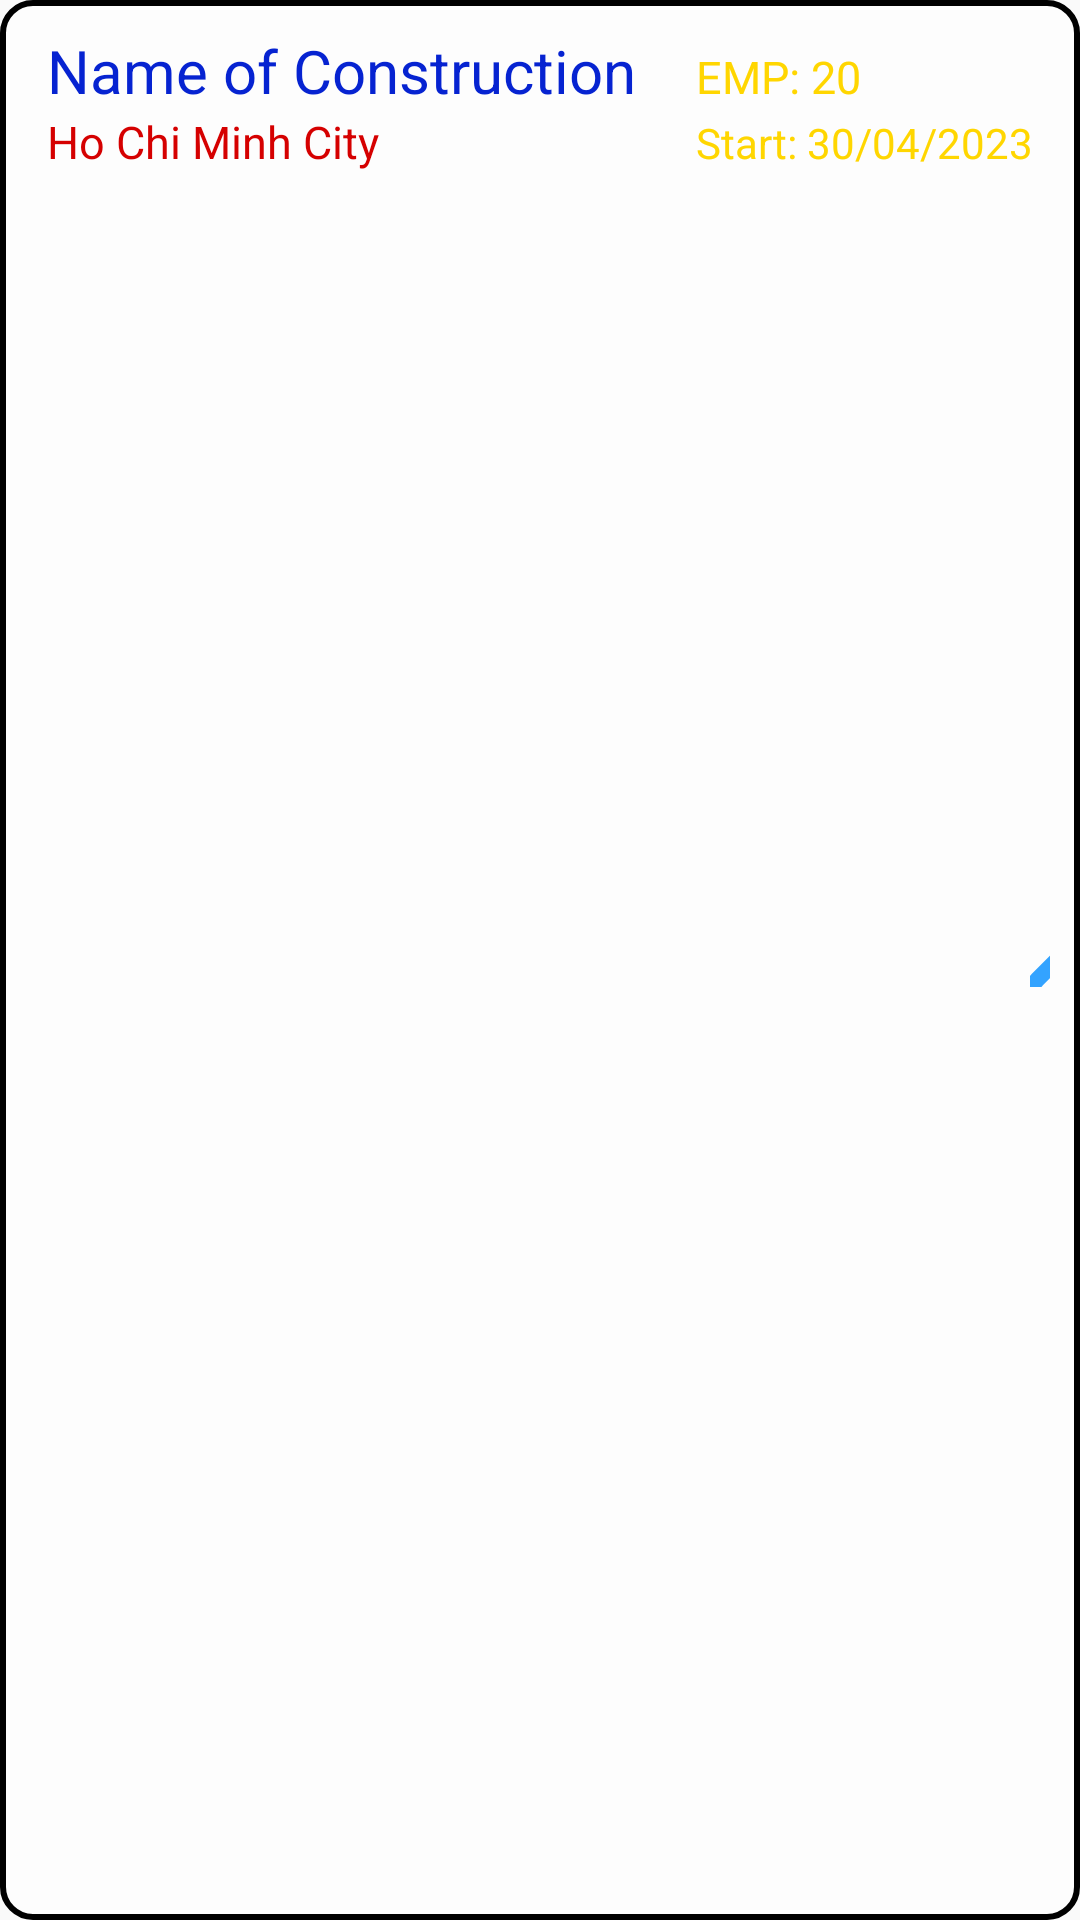

Reconstruct the res/layout file that produces this screen, plus the resources it refers to.
<!-- AndroidManifest.xml: application theme Theme.AppCompat.DayNight.NoActionBar -->
<!-- res/layout/construction_layout_listview.xml -->
<?xml version="1.0" encoding="utf-8"?>
<androidx.constraintlayout.widget.ConstraintLayout xmlns:android="http://schemas.android.com/apk/res/android"
    xmlns:app="http://schemas.android.com/apk/res-auto"
    xmlns:tools="http://schemas.android.com/tools"
    android:layout_width="wrap_content"
    android:layout_height="wrap_content"
    android:background="@drawable/bg_line_construction"
    android:orientation="horizontal"
    android:padding="10dp">

    <LinearLayout
        android:id="@+id/layoutParrent"
        android:layout_width="wrap_content"
        android:layout_height="wrap_content"
        android:orientation="vertical"
        app:layout_constraintEnd_toEndOf="parent"
        app:layout_constraintStart_toStartOf="parent"
        app:layout_constraintTop_toTopOf="parent">

        <TableLayout
            android:layout_width="wrap_content"
            android:layout_height="wrap_content"
            android:shrinkColumns="1">

            <TableRow>
                <TextView
                    android:id="@+id/tvName"
                    android:layout_width="wrap_content"
                    android:layout_height="wrap_content"
                    android:paddingRight="20dp"
                    android:text="Name of Construction"
                    android:textColor="#0623D1"
                    android:textSize="20dp" />

                <TextView
                    android:id="@+id/tvNumEmploy"
                    android:layout_width="wrap_content"
                    android:layout_height="wrap_content"
                    android:text="EMP: 20"
                    android:textColor="#FFD600"
                    android:textSize="15dp" />
            </TableRow>

            <TableRow>

                <TextView
                    android:id="@+id/tvAddress"
                    android:layout_width="wrap_content"
                    android:layout_height="wrap_content"
                    android:layout_marginRight="20dp"
                    android:text="Ho Chi Minh City"
                    android:textColor="#D50000"
                    android:textSize="15dp" />

                <TextView
                    android:id="@+id/tvDateStart"
                    android:layout_width="wrap_content"
                    android:layout_height="wrap_content"
                    android:text="Start: 30/04/2023"
                    android:textColor="#FFD600" />
            </TableRow>

        </TableLayout>

    </LinearLayout>

    <ImageView
        android:id="@+id/imvEdit"
        android:layout_width="wrap_content"
        android:layout_height="match_parent"
        android:paddingLeft="10dp"
        android:src="@drawable/ic_edit"
        app:layout_constraintBottom_toBottomOf="parent"
        app:layout_constraintEnd_toEndOf="parent"
        app:layout_constraintStart_toEndOf="@+id/layoutParrent"
        app:layout_constraintTop_toTopOf="parent" />
</androidx.constraintlayout.widget.ConstraintLayout>
<!-- resources referenced by this layout -->
<resources>
  <!-- drawable bg_line_construction (drawable) -->
  <?xml version="1.0" encoding="utf-8"?>
  <shape
  android:shape="rectangle"
      xmlns:android="http://schemas.android.com/apk/res/android">
  
      <solid
          android:color="#9AFFFFFF"
          />
      <corners
          android:radius="10dp"
          />
      <stroke
          android:color="@color/black"
          android:width="2dp"
          />
  
  </shape>
  <!-- drawable ic_edit (drawable-anydpi) -->
  <vector xmlns:android="http://schemas.android.com/apk/res/android"
      android:width="24dp"
      android:height="24dp"
      android:viewportWidth="24"
      android:viewportHeight="24"
      android:tint="#008CFF"
      android:alpha="0.8">
    <path
        android:fillColor="@android:color/white"
        android:pathData="M3,17.25V21h3.75L17.81,9.94l-3.75,-3.75L3,17.25zM20.71,7.04c0.39,-0.39 0.39,-1.02 0,-1.41l-2.34,-2.34c-0.39,-0.39 -1.02,-0.39 -1.41,0l-1.83,1.83 3.75,3.75 1.83,-1.83z"/>
  </vector>
  <color name="black">#FF000000</color>
</resources>
